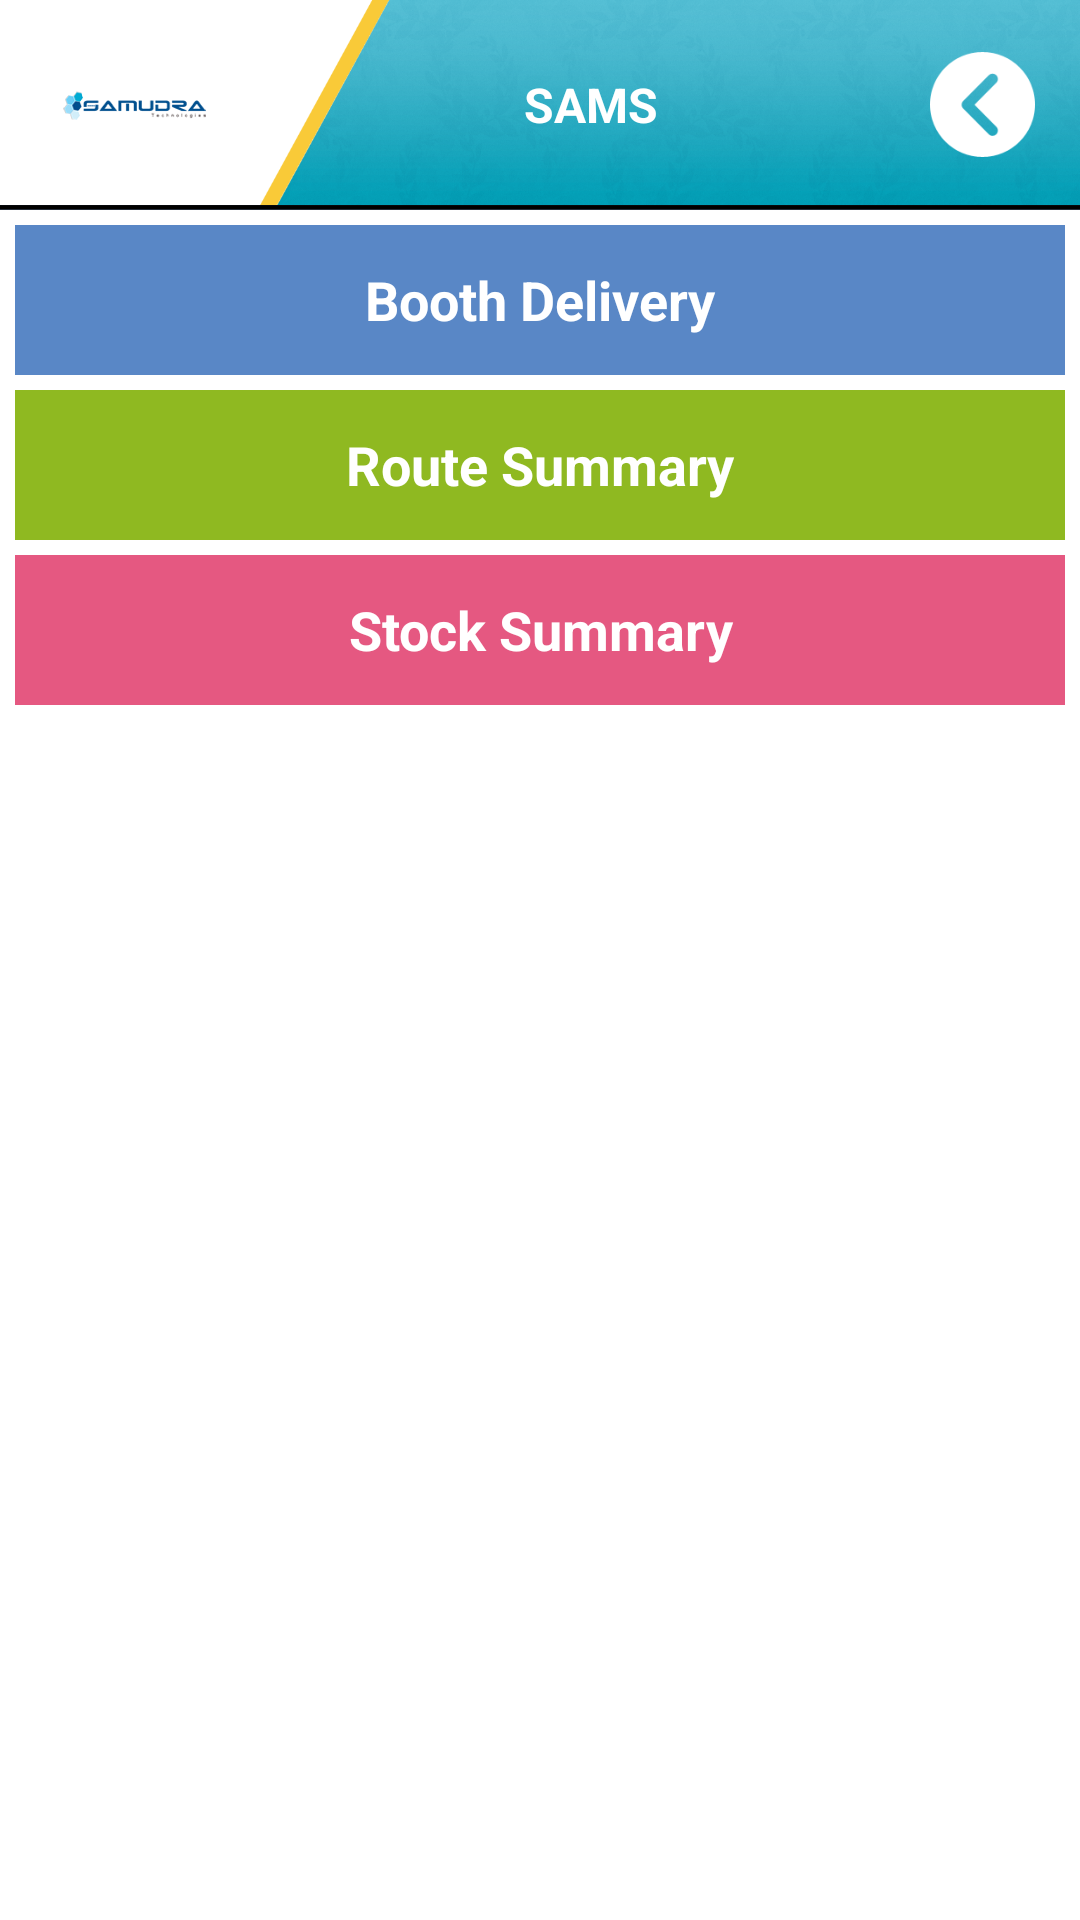

Android layout source for this screen:
<!-- AndroidManifest.xml: application theme AppTheme -->
<!-- res/layout/activity_supply_chain.xml -->
<LinearLayout xmlns:android="http://schemas.android.com/apk/res/android"
    xmlns:tools="http://schemas.android.com/tools"
    android:layout_width="match_parent"
    android:layout_height="match_parent"
    android:background="@android:color/white"
    android:gravity="center"
    android:orientation="vertical"
    tools:context=".LoginActivity" >

    <include layout="@layout/layout_top_bar" />

    <LinearLayout
        android:layout_width="match_parent"
        android:layout_height="0dp"
        android:layout_weight="1"
        android:background="@drawable/bg_splash_full"
        android:orientation="vertical"
        android:paddingLeft="5dp"
        android:paddingRight="5dp" >

        <TextView
            android:id="@+id/supply_booth_delivery_tv"
            android:layout_width="match_parent"
            android:layout_height="50dp"
            android:layout_marginTop="5dp"
            android:background="@color/color_nami_blue"
            android:gravity="center"
            android:text="@string/lbl_booth_delivery"
            android:textColor="@color/white_bg"
            android:textSize="18sp"
            android:textStyle="bold" />
        <TextView
            android:id="@+id/supply_route_summary_tv"
            android:layout_width="match_parent"
            android:layout_height="50dp"
            android:layout_marginTop="5dp"
            android:background="@color/color_green"
            android:gravity="center"
            android:text="@string/lbl_route_summary"
            android:textColor="@color/white_bg"
            android:textSize="18sp"
            android:textStyle="bold" />
        <TextView
            android:id="@+id/supply_stock_summary_tv"
            android:layout_width="match_parent"
            android:layout_height="50dp"
            android:layout_marginTop="5dp"
            android:background="@color/color_pink"
            android:gravity="center"
            android:text="@string/lbl_stock_summary"
            android:textColor="@color/white_bg"
            android:textSize="18sp"
            android:textStyle="bold" /> 
            
    </LinearLayout>
</LinearLayout>
<!-- res/layout/layout_top_bar.xml (included above) -->
<?xml version="1.0" encoding="utf-8"?>
    <LinearLayout 
        xmlns:android="http://schemas.android.com/apk/res/android"
        android:layout_width="match_parent"
        android:layout_height="70dp"
        android:orientation="horizontal"
        android:gravity="center_vertical"
        android:background="@drawable/icon_top_bar">
        
        <LinearLayout android:layout_height="match_parent"
            android:layout_width="90dp"
            android:orientation="vertical"
            android:gravity="center">
            
            <ImageView android:layout_width="wrap_content"
            android:layout_height="wrap_content"
            android:src="@drawable/logo_samudratech"
            android:contentDescription="@string/app_name"/>
            
            
           
        </LinearLayout>

        
        <TextView android:id="@+id/textView_titlebar"
            android:layout_width="0dp"
            android:layout_weight="1"
            android:layout_height="wrap_content"
            android:text="@string/app_name"
            android:textSize="16sp"
            android:textStyle="bold"
            android:ellipsize="end"
            android:paddingLeft="4dp"
            android:gravity="center_horizontal"
            android:textColor="@color/white_bg"/>
        <ImageButton 
            android:id="@+id/back_button_titlebar"
            android:layout_width="35dp"
            android:layout_height="35dp"
            android:layout_marginLeft="10dp"
            android:layout_marginRight="15dp"
            android:contentDescription="@string/app_name"
            android:layout_gravity="center_vertical"
            android:background="@drawable/icon_back"/>

</LinearLayout>
<!-- resources referenced by this layout -->
<resources>
  <color name="color_green">#8FB921</color>
  <color name="color_nami_blue">#5987C6</color>
  <color name="color_pink">#E55881</color>
  <color name="title_blue">#39B0C6</color>
  <color name="white_bg">#FFFFFF</color>
  <!-- drawable icon_back: png bitmap (drawable-hdpi, 2454 bytes) -->
  <!-- drawable icon_top_bar: png bitmap (drawable-hdpi, 115177 bytes) -->
  <!-- drawable logo_samudratech: png bitmap (drawable-hdpi, 4530 bytes) -->
  <string name="app_name">SAMS</string>
  <string name="app_name_samudra">SAMS</string>
  <string name="lbl_booth_delivery">Booth Delivery</string>
  <string name="lbl_route_summary">Route Summary</string>
  <string name="lbl_stock_summary">Stock Summary</string>
  <style name="AppTheme" parent="AppBaseTheme">
          
      </style>
  <style name="AppBaseTheme" parent="android:Theme.Light">
          
      </style>
</resources>
